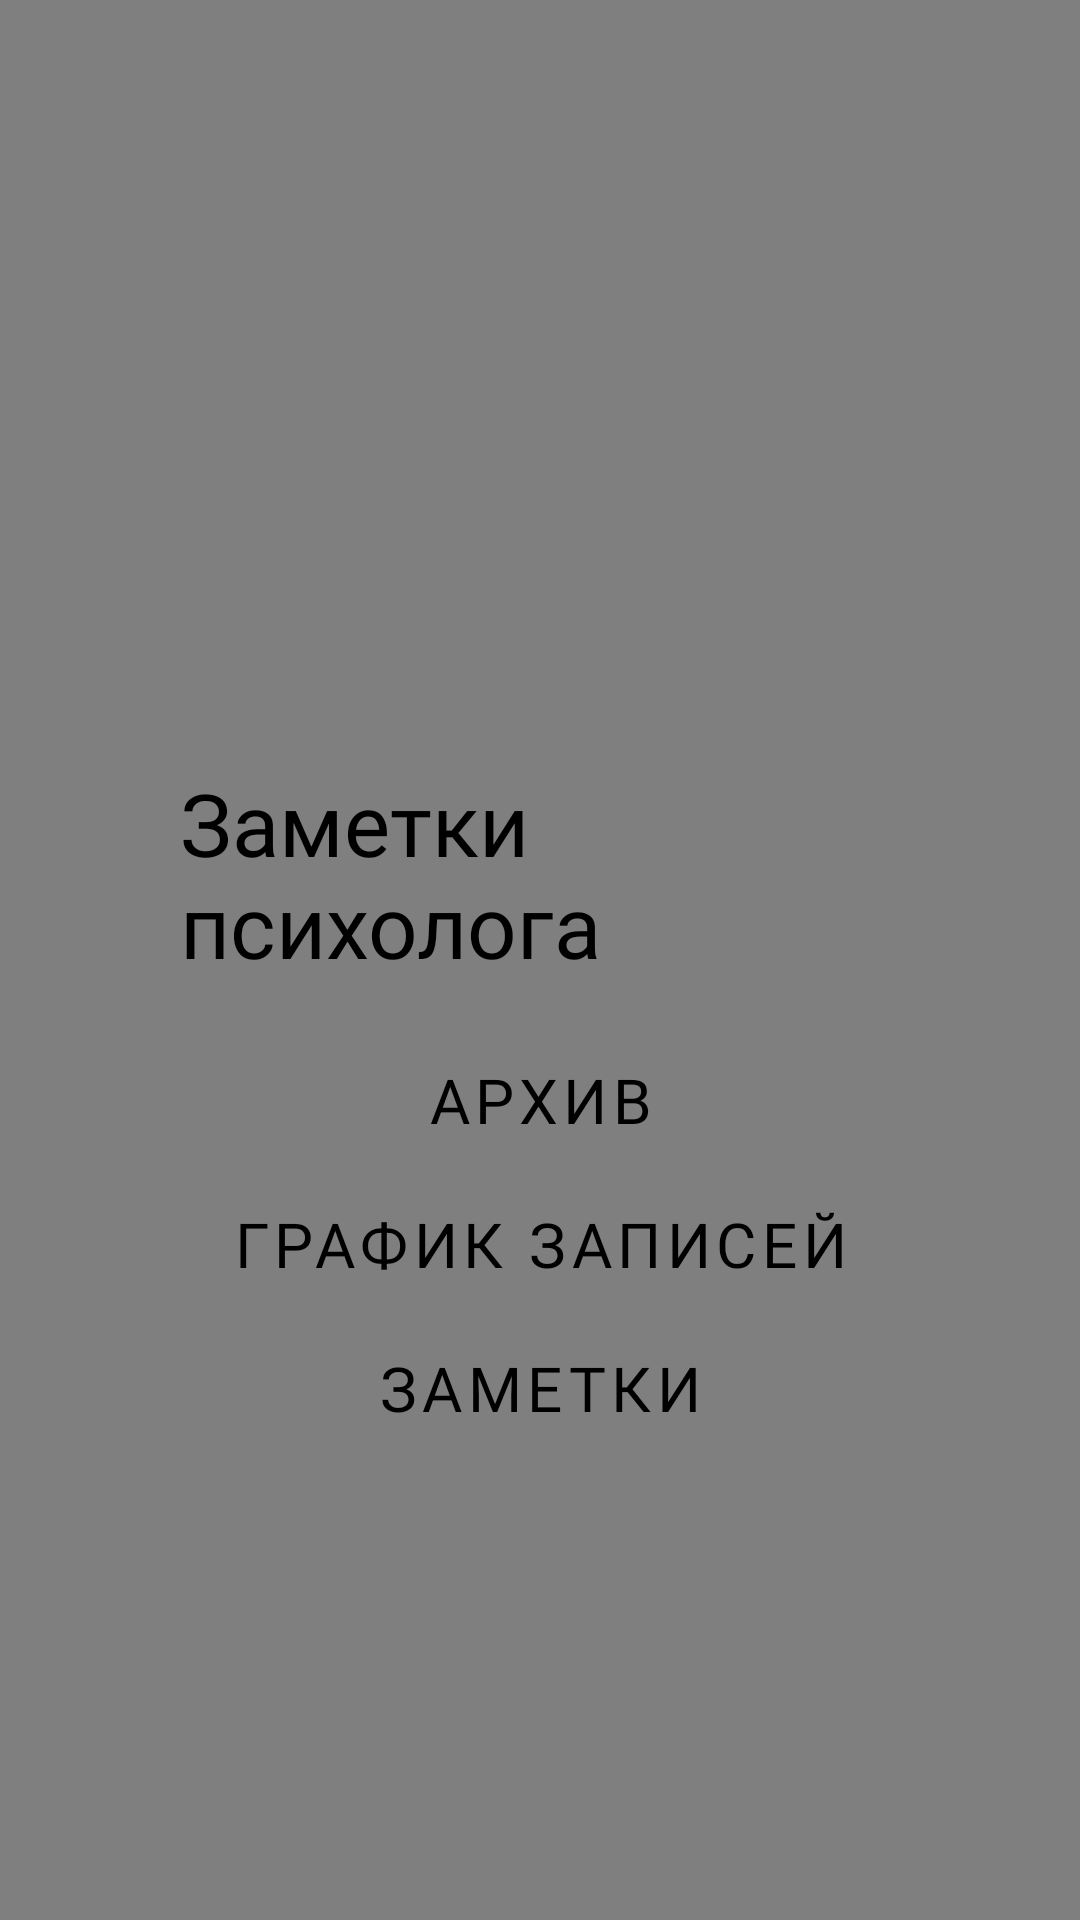

Reconstruct the res/layout file that produces this screen, plus the resources it refers to.
<!-- AndroidManifest.xml: application theme Theme.MaterialComponents.Light.NoActionBar -->
<!-- res/layout/video_sign_in.xml -->
<?xml version="1.0" encoding="utf-8"?>
<androidx.coordinatorlayout.widget.CoordinatorLayout
xmlns:android="http://schemas.android.com/apk/res/android"
xmlns:app="http://schemas.android.com/apk/res-auto"
xmlns:tools="http://schemas.android.com/tools"
android:layout_width="match_parent"
android:layout_height="match_parent"
tools:context=".MainActivity">

    <VideoView
        android:id="@+id/videoView"
        android:layout_width="450dp"
        android:layout_height="800dp"
        app:layout_constraintBottom_toBottomOf="parent"
        app:layout_constraintHorizontal_bias="0.0"
        app:layout_constraintLeft_toLeftOf="parent"
        app:layout_constraintRight_toRightOf="parent"
        app:layout_constraintTop_toTopOf="parent"
        app:layout_constraintVertical_bias="0.0"
        />

<LinearLayout
    android:layout_width="match_parent"
    android:layout_height="match_parent"
    android:orientation="vertical"
    tools:layout_editor_absoluteX="1dp"
    tools:layout_editor_absoluteY="1dp" >

    <TextView
        android:layout_width="match_parent"
        android:layout_height="wrap_content"
        android:layout_marginHorizontal="60dp"
        android:layout_marginTop="255dp"
        android:fontFamily="@font/sanfrancisco"
        android:text="Заметки психолога"
        android:textColor="#000000"
        android:textSize="14pt" />

    <Button
        android:id="@+id/watchAnketBt"
        style="@style/Widget.MaterialComponents.Button.OutlinedButton"
        android:textColor="#000000"
        android:layout_width="match_parent"
        android:layout_height="wrap_content"
        android:layout_marginHorizontal="30dp"
        android:layout_marginTop="15dp"
        android:fontFamily="@font/sanfrancisco"
        android:backgroundTint="#4FFFFFFF"
        android:text="Архив"
        android:textSize="10pt"/>

    <Button
        android:id="@+id/recordListBt"
        style="@style/Widget.MaterialComponents.Button.OutlinedButton"
        android:layout_width="match_parent"
        android:layout_height="wrap_content"
        android:layout_marginHorizontal="30dp"
        android:layout_marginTop="0dp"
        android:fontFamily="@font/sanfrancisco"
        android:text="График записей"
        android:backgroundTint="#4FFFFFFF"
        android:textSize="10pt"
        android:textColor="#000000"/>

    <Button
        android:id="@+id/notifyBt"
        style="@style/Widget.MaterialComponents.Button.OutlinedButton"
        android:layout_width="match_parent"
        android:layout_height="wrap_content"
        android:layout_marginHorizontal="30dp"
        android:layout_marginTop="0dp"
        android:fontFamily="@font/sanfrancisco"
        android:text="Заметки"
        android:backgroundTint="#4FFFFFFF"
        android:textSize="10pt"
        android:textColor="#000000"/>



</LinearLayout>

</androidx.coordinatorlayout.widget.CoordinatorLayout>
<!-- resources referenced by this layout -->
<resources>

</resources>
